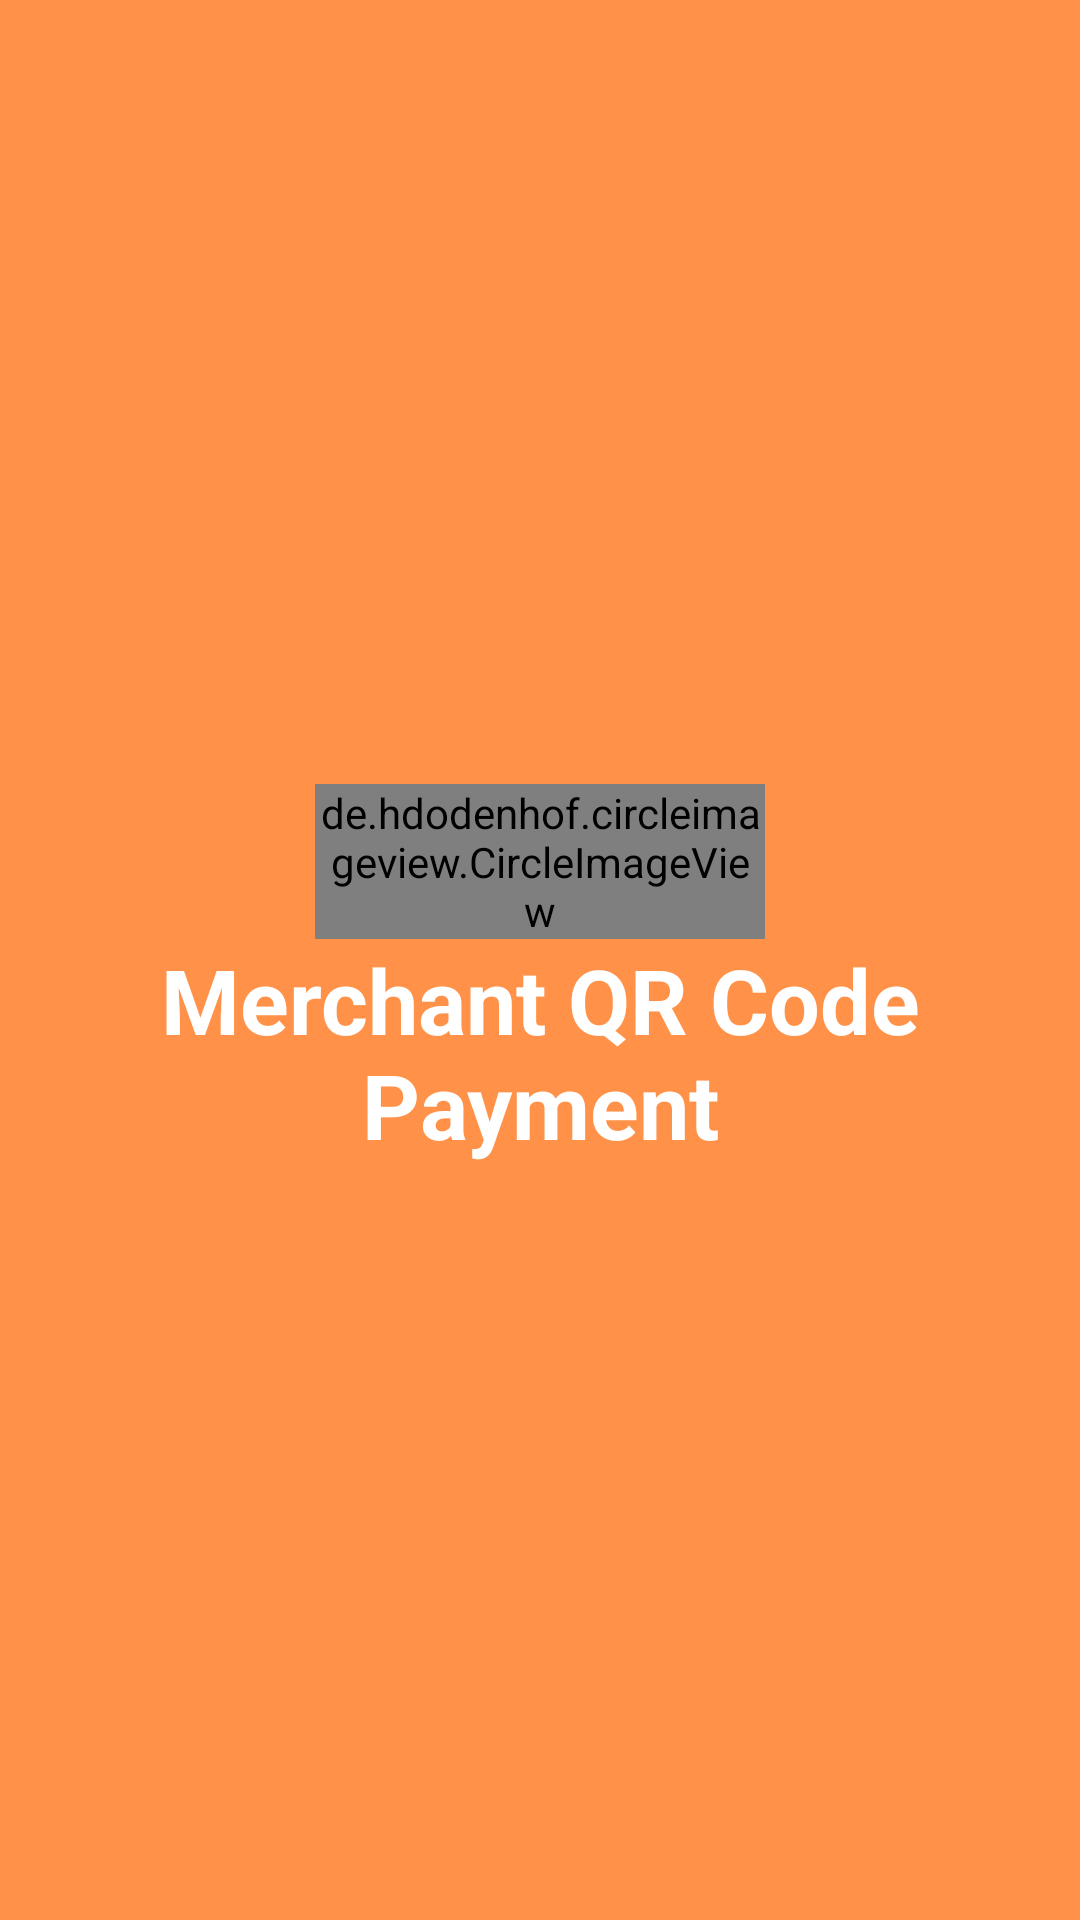

Android layout source for this screen:
<!-- AndroidManifest.xml: application theme Theme.Merchantqrcode -->
<!-- res/layout/activity_splashactivity.xml -->
<?xml version="1.0" encoding="utf-8"?>
<RelativeLayout
    xmlns:android="http://schemas.android.com/apk/res/android"
    xmlns:app="http://schemas.android.com/apk/res-auto"
    xmlns:tools="http://schemas.android.com/tools"
    android:layout_width="match_parent"
    android:layout_height="match_parent"
    android:background="@color/liteOrange"
    tools:context=".splashactivity">
    <LinearLayout
        android:layout_width="match_parent"
        android:layout_height="match_parent">
        <LinearLayout
            android:gravity="center"
            android:layout_width="match_parent"
            android:layout_height="wrap_content"
            android:layout_gravity="center"
            android:orientation="vertical">
            <de.hdodenhof.circleimageview.CircleImageView
                xmlns:app="http://schemas.android.com/apk/res-auto"
                android:id="@+id/imageView1"
                android:layout_width="150dp"
                android:layout_height="wrap_content"
                android:layout_marginTop="10dp"
                android:src="@drawable/logo"
                android:layout_gravity="center"
                />
            <TextView
                android:id = "@+id/splashText"
                android:textAlignment="center"
                android:text="Merchant QR Code Payment"
                android:layout_gravity="center"
                android:textColor="@color/white"
                android:textSize="30dp"
                android:textStyle="bold"
                android:layout_width="wrap_content"
                android:layout_height="wrap_content" />
        </LinearLayout>
    </LinearLayout>
</RelativeLayout>
<!-- resources referenced by this layout -->
<resources>
  <color name="liteOrange">#ff9248</color>
  <color name="white">#FFFFFFFF</color>
  <!-- drawable logo: png bitmap (drawable, 13074 bytes) -->
  <style name="Theme.Merchantqrcode" parent="Theme.MaterialComponents.DayNight.DarkActionBar">
          
          <item name="colorPrimary">@color/orange</item>
          <item name="colorPrimaryVariant">@color/purple_700</item>
          <item name="colorOnPrimary">@color/white</item>
          
          <item name="colorSecondary">@color/teal_200</item>
          <item name="colorSecondaryVariant">@color/teal_700</item>
          <item name="colorOnSecondary">@color/black</item>
          
          <item name="android:statusBarColor">@color/black</item>
          
      </style>
  <color name="orange">#ff5722</color>
  <color name="purple_700">#FF3700B3</color>
  <color name="teal_200">#FF03DAC5</color>
  <color name="teal_700">#FF018786</color>
  <color name="black">#FF000000</color>
</resources>
